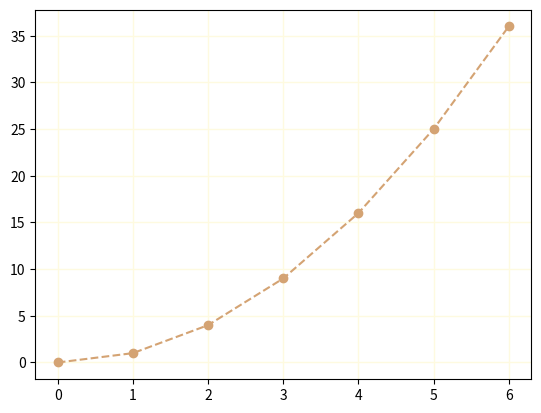

Python code for this plot:
import matplotlib.pyplot as plt
import numpy as np


# Exercise 02: Customizing Plots
x = [0, 1, 2, 3, 4, 5, 6]
y = [0, 1, 4, 9, 16, 25, 36]
plt.plot(x, y, marker="o", color='#d4a373', linestyle= '--' )
plt.grid(color = '#fefae0', linewidth = 1) # Grid Lines
plt.show()